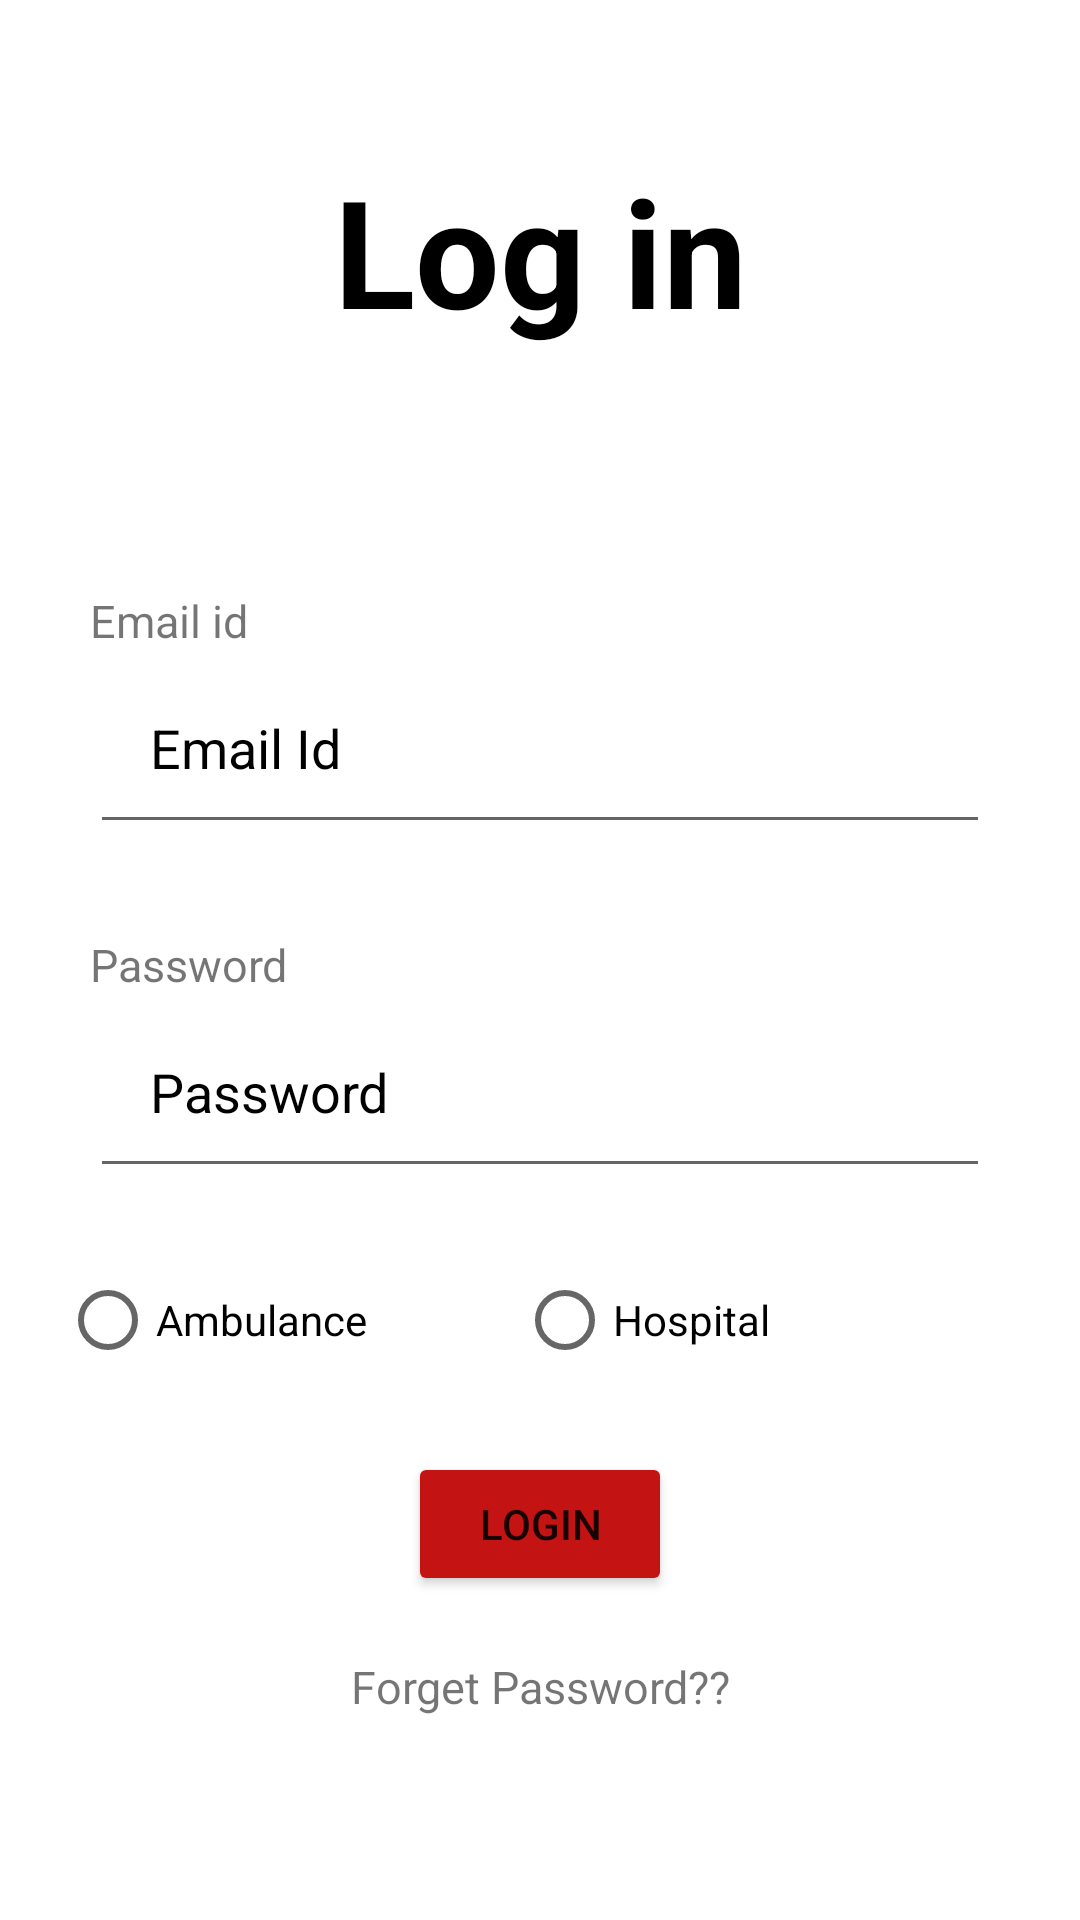

Layout XML and referenced resources for this Android screen:
<!-- AndroidManifest.xml: application theme Theme.QuickSeva -->
<!-- res/layout/activity_login.xml -->
<?xml version="1.0" encoding="utf-8"?>
<RelativeLayout xmlns:android="http://schemas.android.com/apk/res/android"
    xmlns:app="http://schemas.android.com/apk/res-auto"
    xmlns:tools="http://schemas.android.com/tools"
    android:layout_width="match_parent"
    android:layout_height="match_parent"
    tools:context=".Login">


    <TextView
        android:id="@+id/login"
        android:layout_width="match_parent"
        android:layout_height="wrap_content"
        android:text="Log in"
        android:textColor="@color/black"
        android:background="@color/white"
        android:layout_margin="50dp"
        android:textStyle="bold"
        android:gravity="center"
        android:textSize="50sp"
        tools:ignore="MissingConstraints" />

    <TextView
        android:id="@+id/emailtext"
        android:layout_width="match_parent"
        android:layout_height="wrap_content"
        android:layout_below="@+id/login"
        android:text="Email id"
        android:layout_marginEnd="30dp"
        android:layout_marginStart="30dp"
        android:paddingTop="30dp"
        android:textSize="15sp"/>
    <EditText
        android:id="@+id/userid"
        android:layout_width="match_parent"
        android:layout_height="wrap_content"
        android:layout_below="@+id/emailtext"
        android:layout_marginStart="30dp"
        android:layout_marginEnd="30dp"
        android:layout_marginBottom="30dp"
        android:hint="Email Id"
        android:padding="20dp"
        android:textColor="@color/black"
        android:textColorHint="@color/black"
        tools:layout_editor_absoluteX="44dp"
        tools:layout_editor_absoluteY="224dp" />

    <TextView
        android:id="@+id/passwordtext"
        android:layout_width="match_parent"
        android:layout_height="wrap_content"
        android:layout_below="@+id/userid"
        android:text="Password"
        android:layout_marginEnd="30dp"
        android:layout_marginStart="30dp"
        android:textSize="15sp"/>
    <EditText
        android:id="@+id/password"
        android:layout_width="match_parent"
        android:layout_height="wrap_content"
        android:layout_below="@+id/passwordtext"
        android:hint="Password"
        android:layout_marginRight="30dp"
        android:layout_marginLeft="30dp"
        android:padding="20dp"
        android:textColor="@color/black"
        android:textColorHint="@color/black"
        tools:layout_editor_absoluteX="-16dp"
        tools:layout_editor_absoluteY="138dp"
        android:password="true"/>



    <RadioGroup
        android:id="@+id/radiogrp"
        android:layout_width="wrap_content"
        android:layout_height="wrap_content"
        android:layout_below="@id/password"
        android:layout_marginStart="20dp"
        android:layout_marginTop="20dp"
        android:layout_marginEnd="20dp"
        android:layout_marginBottom="20dp"
        android:gravity="center_horizontal"
        android:orientation="horizontal"
        tools:ignore="MissingConstraints"
        tools:layout_editor_absoluteX="138dp"
        tools:layout_editor_absoluteY="301dp">

        <RadioButton
            android:id="@+id/amb_bttn"
            android:layout_width="wrap_content"
            android:layout_height="wrap_content"
            android:layout_marginRight="50dp"
            android:text="Ambulance"
            android:textColor="@color/black"/>

        <RadioButton
            android:id="@+id/hos_bttn"
            android:layout_width="wrap_content"
            android:layout_height="wrap_content"
            android:text="Hospital"
            android:textColor="@color/black"
            />
    </RadioGroup>


    <Button
        android:id="@+id/login_button"
        android:layout_width="wrap_content"
        android:layout_height="wrap_content"
        android:layout_below="@id/radiogrp"
        android:layout_centerInParent="true"
        android:backgroundTint="@color/red"
        android:onClick="btnnext123"
        android:text="Login"
        tools:layout_editor_absoluteX="65dp"
        tools:layout_editor_absoluteY="414dp" />



    <TextView
        android:id="@+id/frgt_pswd"
        android:layout_height="wrap_content"
        android:layout_width="match_parent"
        android:layout_below="@id/login_button"
        android:pointerIcon="grab"
        android:layout_margin="20dp"
        android:gravity="center"
        android:text="Forget Password??"
        android:textSize="15sp"
        tools:layout_editor_absoluteX="-44dp"
        tools:layout_editor_absoluteY="519dp"
        android:clickable="true"/>
</RelativeLayout>
<!-- resources referenced by this layout -->
<resources>
  <color name="black">#FF000000</color>
  <color name="red">#C31313</color>
  <color name="white">#FFFFFFFF</color>
  <style name="Theme.QuickSeva" parent="Theme.MaterialComponents.DayNight.DarkActionBar">
          
          <item name="colorPrimary">@color/red</item>
          <item name="colorPrimaryVariant">@color/red</item>
          <item name="colorOnPrimary">@color/white</item>
          
          <item name="colorSecondary">@color/red</item>
          <item name="colorSecondaryVariant">@color/teal_700</item>
          <item name="colorOnSecondary">@color/black</item>
          
          <item name="android:statusBarColor">?attr/colorPrimaryVariant</item>
          
      </style>
  <color name="teal_700">#FF018786</color>
</resources>
